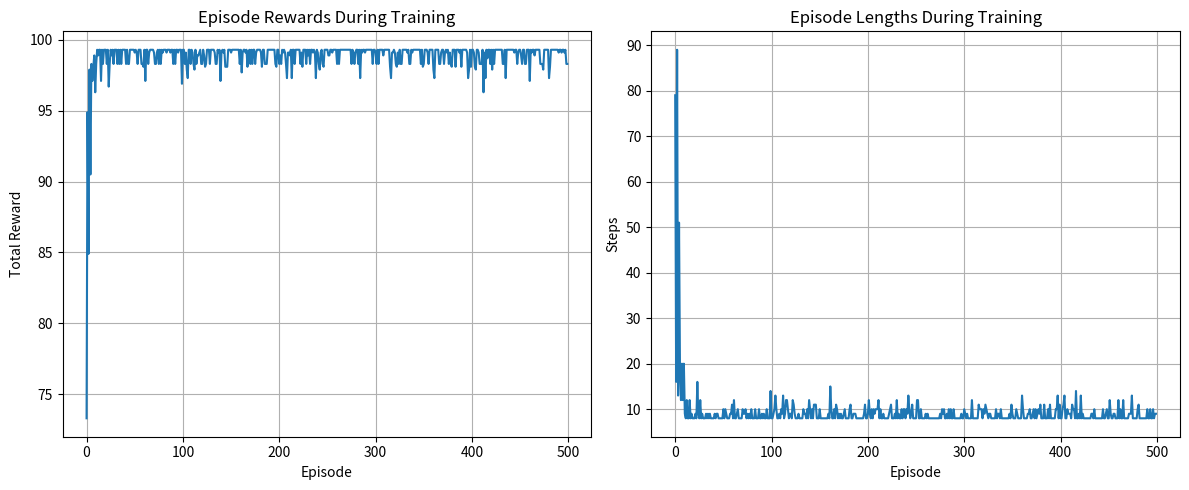
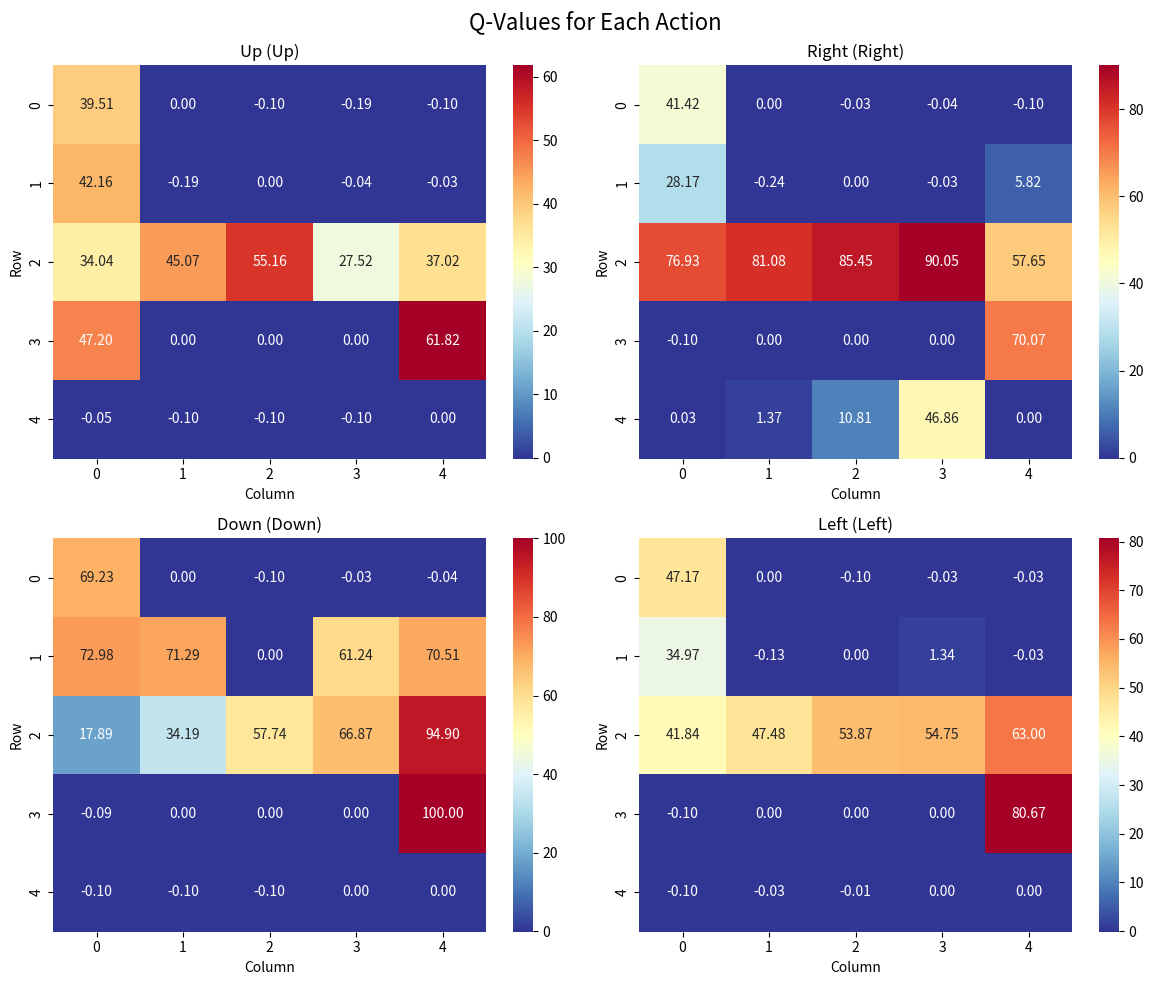

The matplotlib source for these figures, in order:
import numpy as np
import matplotlib.pyplot as plt
import seaborn as sns
from typing import Tuple, List
import random

class GridWorld:
    """
    A simple grid world environment for Q-Learning demonstration.
    The agent must navigate from start (S) to goal (G) avoiding obstacles (X).
    """
    
    def __init__(self, size: int = 5):
        self.size = size
        self.grid = np.zeros((size, size))
        self.start_pos = (0, 0)
        self.goal_pos = (size-1, size-1)
        
        # Set start and goal positions
        self.grid[self.start_pos] = 1  # Start
        self.grid[self.goal_pos] = 2   # Goal
        
        # Add some obstacles
        self.add_obstacles()
        
        # Actions: 0=up, 1=right, 2=down, 3=left
        self.actions = [(-1, 0), (0, 1), (1, 0), (0, -1)]
        self.action_names = ['↑', '→', '↓', '←']
        
        self.current_pos = self.start_pos
        
    def add_obstacles(self):
        """Add random obstacles to the grid"""
        num_obstacles = self.size
        for _ in range(num_obstacles):
            x, y = random.randint(0, self.size-1), random.randint(0, self.size-1)
            if (x, y) not in [self.start_pos, self.goal_pos]:
                self.grid[x, y] = -1  # Obstacle
    
    def reset(self):
        """Reset the environment to start position"""
        self.current_pos = self.start_pos
        return self.current_pos
    
    def step(self, action: int) -> Tuple[Tuple[int, int], float, bool]:
        """
        Take a step in the environment
        
        Args:
            action: Action index (0-3)
            
        Returns:
            (new_position, reward, done)
        """
        dx, dy = self.actions[action]
        new_x = self.current_pos[0] + dx
        new_y = self.current_pos[1] + dy
        
        # Check boundaries
        if new_x < 0 or new_x >= self.size or new_y < 0 or new_y >= self.size:
            return self.current_pos, -1, False
        
        # Check obstacles
        if self.grid[new_x, new_y] == -1:
            return self.current_pos, -1, False
        
        # Update position
        self.current_pos = (new_x, new_y)
        
        # Check if goal reached
        if self.current_pos == self.goal_pos:
            return self.current_pos, 100, True
        
        # Small negative reward for each step to encourage efficiency
        return self.current_pos, -0.1, False
    
    def get_state(self) -> int:
        """Convert position to state index"""
        return self.current_pos[0] * self.size + self.current_pos[1]
    
    def render(self):
        """Render the current state of the grid"""
        display_grid = self.grid.copy()
        display_grid[self.current_pos] = 3  # Agent position
        
        # Create a more readable display
        symbols = {0: '.', 1: 'S', 2: 'G', -1: 'X', 3: 'A'}
        display = np.vectorize(symbols.get)(display_grid)
        
        print("Grid World Environment:")
        print("S = Start, G = Goal, X = Obstacle, A = Agent, . = Empty")
        print("-" * (self.size * 3 + 1))
        for row in display:
            print("|" + "|".join(f" {cell} " for cell in row) + "|")
        print("-" * (self.size * 3 + 1))
        print(f"Agent Position: {self.current_pos}")
        print()


class QLearningAgent:
    """
    Q-Learning agent implementation
    """
    
    def __init__(self, state_size: int, action_size: int, learning_rate: float = 0.1, 
                 discount_factor: float = 0.95, epsilon: float = 0.1):
        self.state_size = state_size
        self.action_size = action_size
        self.learning_rate = learning_rate
        self.discount_factor = discount_factor
        self.epsilon = epsilon
        
        # Initialize Q-table with zeros
        self.q_table = np.zeros((state_size, action_size))
        
        # Training statistics
        self.episode_rewards = []
        self.episode_lengths = []
        
    def choose_action(self, state: int, training: bool = True) -> int:
        """
        Choose action using epsilon-greedy policy
        
        Args:
            state: Current state
            training: Whether in training mode (affects exploration)
            
        Returns:
            Action index
        """
        if training and random.random() < self.epsilon:
            # Exploration: random action
            return random.randint(0, self.action_size - 1)
        else:
            # Exploitation: best action based on Q-values
            return np.argmax(self.q_table[state])
    
    def update_q_value(self, state: int, action: int, reward: float, 
                      next_state: int, done: bool):
        """
        Update Q-value using Q-Learning update rule
        
        Q(s,a) = Q(s,a) + α[r + γ * max Q(s',a') - Q(s,a)]
        """
        if done:
            # Terminal state
            target = reward
        else:
            # Non-terminal state
            target = reward + self.discount_factor * np.max(self.q_table[next_state])
        
        # Q-Learning update
        self.q_table[state, action] += self.learning_rate * (target - self.q_table[state, action])
    
    def train(self, env: GridWorld, episodes: int = 1000):
        """
        Train the agent using Q-Learning
        
        Args:
            env: GridWorld environment
            episodes: Number of training episodes
        """
        print(f"Training Q-Learning agent for {episodes} episodes...")
        
        for episode in range(episodes):
            state = env.reset()
            state_idx = env.get_state()
            total_reward = 0
            steps = 0
            
            while True:
                # Choose action
                action = self.choose_action(state_idx)
                
                # Take action
                next_state, reward, done = env.step(action)
                next_state_idx = env.get_state()
                
                # Update Q-value
                self.update_q_value(state_idx, action, reward, next_state_idx, done)
                
                # Update state
                state = next_state
                state_idx = next_state_idx
                
                total_reward += reward
                steps += 1
                
                if done:
                    break
            
            # Record statistics
            self.episode_rewards.append(total_reward)
            self.episode_lengths.append(steps)
            
            # Print progress
            if (episode + 1) % 100 == 0:
                avg_reward = np.mean(self.episode_rewards[-100:])
                avg_steps = np.mean(self.episode_lengths[-100:])
                print(f"Episode {episode + 1}: Avg Reward = {avg_reward:.2f}, Avg Steps = {avg_steps:.2f}")
        
        print("Training completed!")
    
    def evaluate(self, env: GridWorld, episodes: int = 100) -> Tuple[float, float]:
        """
        Evaluate the trained agent
        
        Args:
            env: GridWorld environment
            episodes: Number of evaluation episodes
            
        Returns:
            (average_reward, success_rate)
        """
        total_rewards = []
        successes = 0
        
        for _ in range(episodes):
            state = env.reset()
            state_idx = env.get_state()
            total_reward = 0
            
            while True:
                # Choose best action (no exploration)
                action = self.choose_action(state_idx, training=False)
                
                # Take action
                next_state, reward, done = env.step(action)
                next_state_idx = env.get_state()
                
                state = next_state
                state_idx = next_state_idx
                total_reward += reward
                
                if done:
                    if reward > 0:  # Goal reached
                        successes += 1
                    break
            
            total_rewards.append(total_reward)
        
        avg_reward = np.mean(total_rewards)
        success_rate = successes / episodes
        
        return avg_reward, success_rate


def visualize_training(agent: QLearningAgent):
    """Visualize training progress"""
    fig, (ax1, ax2) = plt.subplots(1, 2, figsize=(12, 5))
    
    # Plot episode rewards
    ax1.plot(agent.episode_rewards)
    ax1.set_title('Episode Rewards During Training')
    ax1.set_xlabel('Episode')
    ax1.set_ylabel('Total Reward')
    ax1.grid(True)
    
    # Plot episode lengths
    ax2.plot(agent.episode_lengths)
    ax2.set_title('Episode Lengths During Training')
    ax2.set_xlabel('Episode')
    ax2.set_ylabel('Steps')
    ax2.grid(True)
    
    plt.tight_layout()
    plt.show()


def visualize_q_table(agent: QLearningAgent, env: GridWorld):
    """Visualize the learned Q-table"""
    # Reshape Q-table to grid format
    q_grid = agent.q_table.reshape(env.size, env.size, len(env.actions))
    
    # Create a heatmap for each action
    fig, axes = plt.subplots(2, 2, figsize=(12, 10))
    fig.suptitle('Q-Values for Each Action', fontsize=16)
    
    action_names = ['Up', 'Right', 'Down', 'Left']
    
    for i, (ax, action_name) in enumerate(zip(axes.flat, action_names)):
        sns.heatmap(q_grid[:, :, i], annot=True, fmt='.2f', cmap='RdYlBu_r', ax=ax)
        ax.set_title(f'{action_name} ({action_names[i]})')
        ax.set_xlabel('Column')
        ax.set_ylabel('Row')
    
    plt.tight_layout()
    plt.show()


def demonstrate_agent(agent: QLearningAgent, env: GridWorld, max_steps: int = 20):
    """Demonstrate the trained agent's behavior"""
    print("Demonstrating trained agent:")
    print("=" * 40)
    
    state = env.reset()
    env.render()
    
    for step in range(max_steps):
        state_idx = env.get_state()
        action = agent.choose_action(state_idx, training=False)
        
        print(f"Step {step + 1}: Agent chooses action '{env.action_names[action]}'")
        
        next_state, reward, done = env.step(action)
        env.render()
        
        if done:
            if reward > 0:
                print("🎉 Goal reached! Agent successfully navigated to the goal.")
            else:
                print("❌ Episode ended without reaching goal.")
            break
        
        if step == max_steps - 1:
            print("⚠️  Maximum steps reached without finding goal.")


def main():
    """Main function to run the Q-Learning demonstration"""
    print("🚀 Q-Learning Reinforcement Learning Algorithm Demonstration")
    print("=" * 60)
    
    # Create environment and agent
    env = GridWorld(size=5)
    state_size = env.size * env.size
    action_size = len(env.actions)
    
    agent = QLearningAgent(
        state_size=state_size,
        action_size=action_size,
        learning_rate=0.1,
        discount_factor=0.95,
        epsilon=0.1
    )
    
    # Show initial environment
    print("Initial Environment:")
    env.render()
    
    # Train the agent
    agent.train(env, episodes=500)
    
    # Evaluate the trained agent
    avg_reward, success_rate = agent.evaluate(env, episodes=100)
    print(f"\n📊 Evaluation Results:")
    print(f"Average Reward: {avg_reward:.2f}")
    print(f"Success Rate: {success_rate:.2%}")
    
    # Visualize training progress
    visualize_training(agent)
    
    # Visualize learned Q-table
    visualize_q_table(agent, env)
    
    # Demonstrate the trained agent
    demonstrate_agent(agent, env)
    
    print("\n✅ Q-Learning demonstration completed!")


if __name__ == "__main__":
    main()
